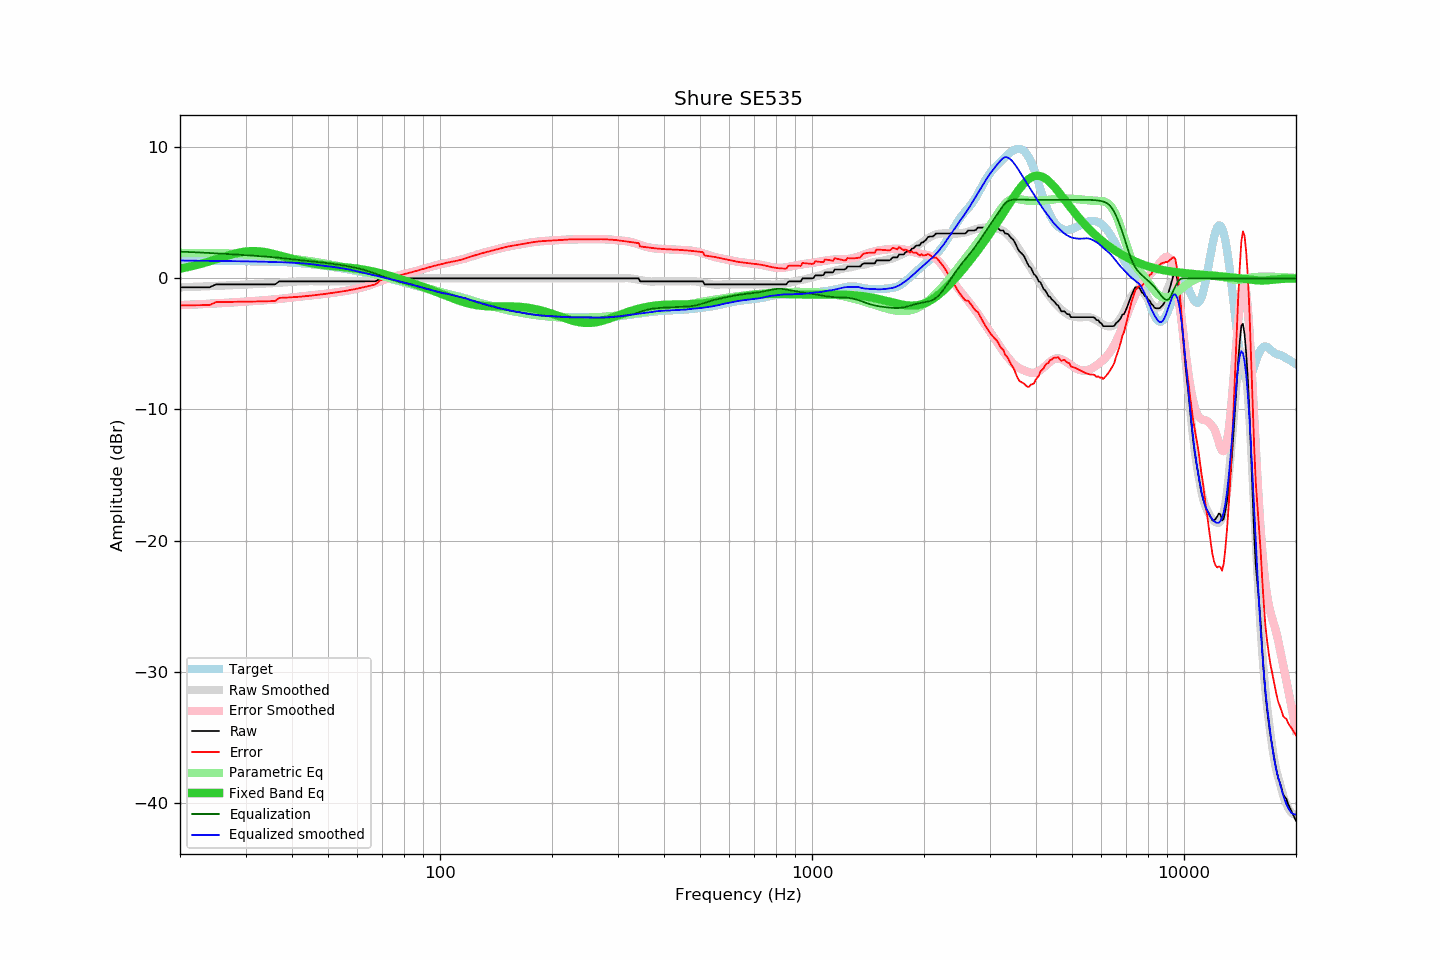

The table this chart was drawn from, first rows:
frequency, raw, error, smoothed, error_smoothed, equalization, parametric_eq, equalized_raw, equalized_smoothed, target
20, -0.68, -2.06, -0.68, -2.04, 2.04, 0.74, 1.36, 1.36, 1.38
21, -0.68, -2.05, -0.66, -2.01, 2.01, 0.87, 1.33, 1.36, 1.37
22, -0.68, -2.05, -0.64, -1.99, 1.99, 1.00, 1.31, 1.35, 1.37
23, -0.68, -2.04, -0.62, -1.96, 1.96, 1.14, 1.28, 1.34, 1.36
24, -0.68, -2.04, -0.60, -1.94, 1.94, 1.30, 1.26, 1.34, 1.36
25, -0.46, -1.81, -0.58, -1.91, 1.91, 1.45, 1.45, 1.33, 1.35
26, -0.46, -1.80, -0.56, -1.88, 1.88, 1.61, 1.42, 1.33, 1.34
27, -0.46, -1.80, -0.54, -1.85, 1.85, 1.75, 1.39, 1.32, 1.34
28, -0.46, -1.79, -0.51, -1.83, 1.83, 1.88, 1.37, 1.31, 1.33
29, -0.46, -1.78, -0.49, -1.80, 1.80, 1.98, 1.34, 1.31, 1.32
30, -0.46, -1.78, -0.47, -1.77, 1.77, 2.04, 1.31, 1.30, 1.32
31, -0.46, -1.77, -0.45, -1.74, 1.74, 2.08, 1.28, 1.30, 1.31
32, -0.46, -1.76, -0.43, -1.72, 1.72, 2.08, 1.26, 1.29, 1.30
33, -0.46, -1.76, -0.41, -1.69, 1.69, 2.05, 1.23, 1.28, 1.30
34, -0.46, -1.75, -0.39, -1.66, 1.66, 1.99, 1.20, 1.27, 1.29
35, -0.46, -1.74, -0.38, -1.63, 1.63, 1.92, 1.17, 1.25, 1.28
36, -0.46, -1.73, -0.36, -1.60, 1.60, 1.84, 1.14, 1.25, 1.27
37, -0.23, -1.49, -0.33, -1.57, 1.57, 1.75, 1.34, 1.24, 1.26
38, -0.23, -1.48, -0.31, -1.53, 1.53, 1.66, 1.30, 1.23, 1.25
39, -0.23, -1.46, -0.29, -1.50, 1.50, 1.57, 1.27, 1.21, 1.23
40, -0.23, -1.44, -0.26, -1.46, 1.46, 1.49, 1.23, 1.20, 1.21
41, -0.23, -1.42, -0.24, -1.42, 1.42, 1.41, 1.19, 1.18, 1.19
42, -0.23, -1.40, -0.23, -1.39, 1.39, 1.34, 1.16, 1.16, 1.17
43, -0.23, -1.37, -0.22, -1.36, 1.36, 1.27, 1.13, 1.14, 1.14
44, -0.23, -1.34, -0.21, -1.33, 1.33, 1.21, 1.10, 1.11, 1.11
45, -0.23, -1.31, -0.21, -1.30, 1.30, 1.16, 1.07, 1.09, 1.08
46, -0.23, -1.28, -0.22, -1.27, 1.27, 1.11, 1.04, 1.05, 1.05
47, -0.23, -1.25, -0.23, -1.24, 1.24, 1.07, 1.01, 1.01, 1.02
48, -0.23, -1.22, -0.23, -1.21, 1.21, 1.03, 0.98, 0.98, 0.99
49, -0.23, -1.19, -0.23, -1.19, 1.19, 1.00, 0.96, 0.96, 0.96
50, -0.23, -1.16, -0.23, -1.15, 1.15, 0.97, 0.92, 0.92, 0.93
51, -0.23, -1.12, -0.23, -1.12, 1.12, 0.95, 0.89, 0.89, 0.89
52, -0.23, -1.09, -0.23, -1.09, 1.09, 0.92, 0.86, 0.86, 0.86
53, -0.23, -1.05, -0.23, -1.05, 1.05, 0.90, 0.82, 0.82, 0.82
54, -0.23, -1.02, -0.23, -1.02, 1.02, 0.88, 0.79, 0.79, 0.79
55, -0.23, -0.98, -0.23, -0.98, 0.98, 0.86, 0.75, 0.75, 0.75
56, -0.23, -0.94, -0.23, -0.95, 0.95, 0.84, 0.72, 0.72, 0.71
57, -0.23, -0.90, -0.23, -0.91, 0.91, 0.81, 0.68, 0.68, 0.67
58, -0.23, -0.86, -0.24, -0.87, 0.87, 0.79, 0.64, 0.63, 0.63
59, -0.23, -0.82, -0.25, -0.82, 0.82, 0.76, 0.59, 0.58, 0.59
60, -0.23, -0.78, -0.25, -0.78, 0.78, 0.74, 0.55, 0.53, 0.55
61, -0.23, -0.74, -0.25, -0.73, 0.73, 0.71, 0.50, 0.49, 0.51
62, -0.23, -0.69, -0.24, -0.68, 0.68, 0.68, 0.45, 0.44, 0.46
63, -0.23, -0.64, -0.22, -0.62, 0.62, 0.64, 0.39, 0.40, 0.41
64, -0.23, -0.60, -0.21, -0.56, 0.56, 0.61, 0.33, 0.35, 0.37
65, -0.23, -0.55, -0.19, -0.50, 0.50, 0.57, 0.27, 0.31, 0.32
66, -0.23, -0.51, -0.16, -0.43, 0.43, 0.53, 0.20, 0.27, 0.28
67, -0.23, -0.46, -0.14, -0.36, 0.36, 0.49, 0.13, 0.22, 0.23
68, -0.13, -0.32, -0.12, -0.29, 0.29, 0.44, 0.16, 0.18, 0.19
69, 0.00, -0.15, -0.09, -0.23, 0.23, 0.40, 0.23, 0.13, 0.15
70, 0.00, -0.11, -0.07, -0.16, 0.16, 0.35, 0.16, 0.09, 0.11
71, 0.00, -0.06, -0.05, -0.10, 0.10, 0.30, 0.10, 0.05, 0.06
72, 0.00, -0.02, -0.03, -0.04, 0.04, 0.26, 0.04, 0.01, 0.02
73, 0.00, 0.02, -0.01, 0.02, -0.02, 0.21, -0.02, -0.03, -0.02
74, 0.00, 0.06, 0.01, 0.07, -0.07, 0.16, -0.07, -0.07, -0.06
75, 0.00, 0.11, 0.01, 0.12, -0.12, 0.11, -0.12, -0.11, -0.11
76, 0.00, 0.15, 0.02, 0.17, -0.17, 0.06, -0.17, -0.15, -0.15
77, 0.00, 0.19, 0.02, 0.21, -0.21, 0.01, -0.21, -0.19, -0.19
78, 0.00, 0.23, 0.01, 0.25, -0.25, -0.04, -0.25, -0.24, -0.23
79, 0.00, 0.27, 0.00, 0.28, -0.28, -0.09, -0.28, -0.28, -0.27
... 553 more rows
